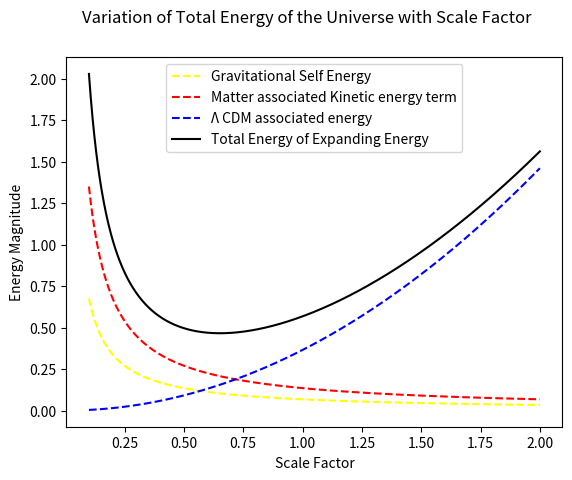

Python code for this plot:
import numpy as np
import matplotlib.pyplot as plt
"""
Defining the Cosmological Parameters
"""
G=1
H0=1
omega0A=0.73
omega0rel=8.24e-5
omega0m=0.27-omega0rel
"""
Defining functions for the various energies
"""
#Classical Kinetic Energy of an expanding universe
def CKEn(a):
	CKEn=H0**2*omega0m/(2*a)
	return CKEn
	
#Energy due to the Cosmological constant	
def  MKEn(a):
	MKEn=(H0**2*omega0A*a**2)/2	
	return MKEn
	
#Gravitational self energy of an expanding universe
def Pot(a):
	Pot=H0**2*omega0m/(4*a)
	return Pot

#Total Energy of the universe considering the various energy terms	
def TotEn(a):
	TotEn=H0**2*a**2*(omega0m/(4*a**3) + omega0m/(2*a**3) + omega0A/2)
	return TotEn


"""
Plotting
"""	
x=np.linspace(0.1,2,1000)
A=[TotEn(l) for l in x]
print(A)
plt.plot(x,Pot(x),color='yellow',label='Gravitational Self Energy',linestyle='dashed')
plt.plot(x,CKEn(x),color='red',label='Matter associated Kinetic energy term',linestyle='dashed')
plt.plot(x,MKEn(x),color='blue',label='\u039B CDM associated energy',linestyle='dashed')
plt.plot(x,TotEn(x),color='black',label='Total Energy of Expanding Energy')
plt.legend(loc='best')
plt.xlabel("Scale Factor")
plt.ylabel("Energy Magnitude")
plt.suptitle("Variation of Total Energy of the Universe with Scale Factor")
plt.savefig('Total_Cosmo_Energy.png')
plt.show()
